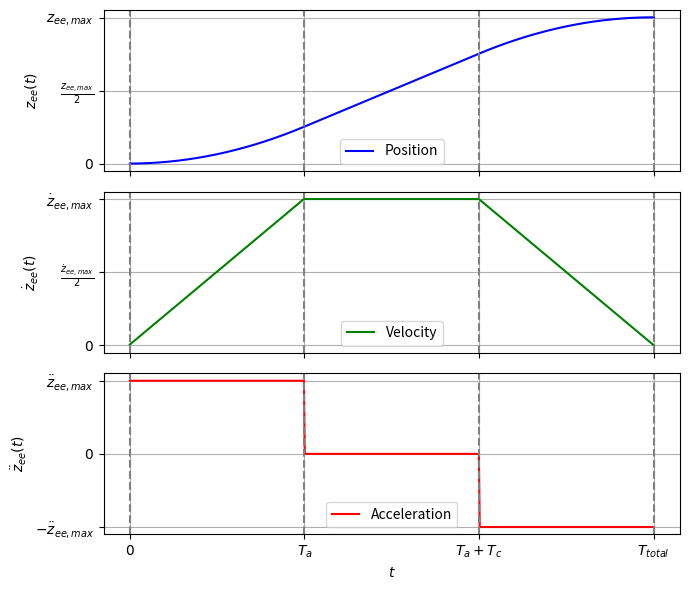

Reproduce this figure in Python.
import numpy as np
import matplotlib.pyplot as plt

# Time vector setup for bang-bang motion (trapezoidal velocity profile)
n = 100
t_total = 6  # total time units
t = np.linspace(0, t_total, n * t_total)

# Define durations
T_a = 2  # time to accelerate
T_c = 2  # time at constant velocity
T_d = 2  # time to decelerate

# Initialize acceleration, velocity, and position arrays
acc = np.zeros_like(t)
vel = np.zeros_like(t)
pos = np.zeros_like(t)

# Set acceleration value (normalized)
a_max = 1

# Define acceleration profile
for i, ti in enumerate(t):
    if ti < T_a:
        acc[i] = a_max
    elif ti < T_a + T_c:
        acc[i] = 0
    else:
        acc[i] = -a_max

# Integrate acceleration to get velocity
vel = np.cumsum(acc) * (t[1] - t[0])
# Integrate velocity to get position
pos = np.cumsum(vel) * (t[1] - t[0])

# Markers for phase boundaries
phase_lines = [0, T_a, T_a + T_c, t_total]

# Plotting
fig, axs = plt.subplots(3, 1, figsize=(7, 6), sharex=True)

# Calculate maximum values for scaling
v_max = a_max * T_a  # maximum velocity
# Total displacement = area under velocity curve
# Area = (1/2 * T_a * v_max) + (T_c * v_max) + (1/2 * T_d * v_max)
s_max = 0.5 * T_a * v_max + T_c * v_max + 0.5 * T_d * v_max  # maximum displacement

axs[0].plot(t, pos, label="Position", color="blue")
axs[0].set_ylabel("$z_{ee}(t)$")
axs[0].set_yticks([0, s_max / 2, s_max])
axs[0].set_yticklabels(["$0$", "$\\frac{z_{ee,max}}{2}$", "$z_{ee,max}$"])
axs[0].grid(True)
# axs[0].set_title("n Profile")
for line in phase_lines:
    axs[0].axvline(x=line, color="gray", linestyle="--")
axs[0].legend()

axs[1].plot(t, vel, label="Velocity", color="green")
axs[1].set_ylabel("$\\dot{z}_{ee}(t)$")
axs[1].set_yticks([0, v_max / 2, v_max])
axs[1].set_yticklabels(["$0$", "$\\frac{\\dot{z}_{ee,max}}{2}$", "$\\dot{z}_{ee,max}$"])
axs[1].grid(True)
for line in phase_lines:
    axs[1].axvline(x=line, color="gray", linestyle="--")
axs[1].legend()

axs[2].plot(t, acc, label="Acceleration", color="red")
axs[2].set_xlabel("$t$")
axs[2].set_ylabel("$\\ddot{z}_{ee}(t)$")
axs[2].set_yticks([-a_max, 0, a_max])
axs[2].set_yticklabels(["$-\\ddot{z}_{ee,max}$", "$0$", "$\\ddot{z}_{ee,max}$"])
axs[2].grid(True)
for line in phase_lines:
    axs[2].axvline(x=line, color="gray", linestyle="--")
axs[2].legend()

# Set x-axis labels
axs[2].set_xticks(phase_lines)
axs[2].set_xticklabels(["$0$", "$T_a$", "$T_a + T_c$", "$T_{total}$"])

plt.tight_layout()
plt.show()
